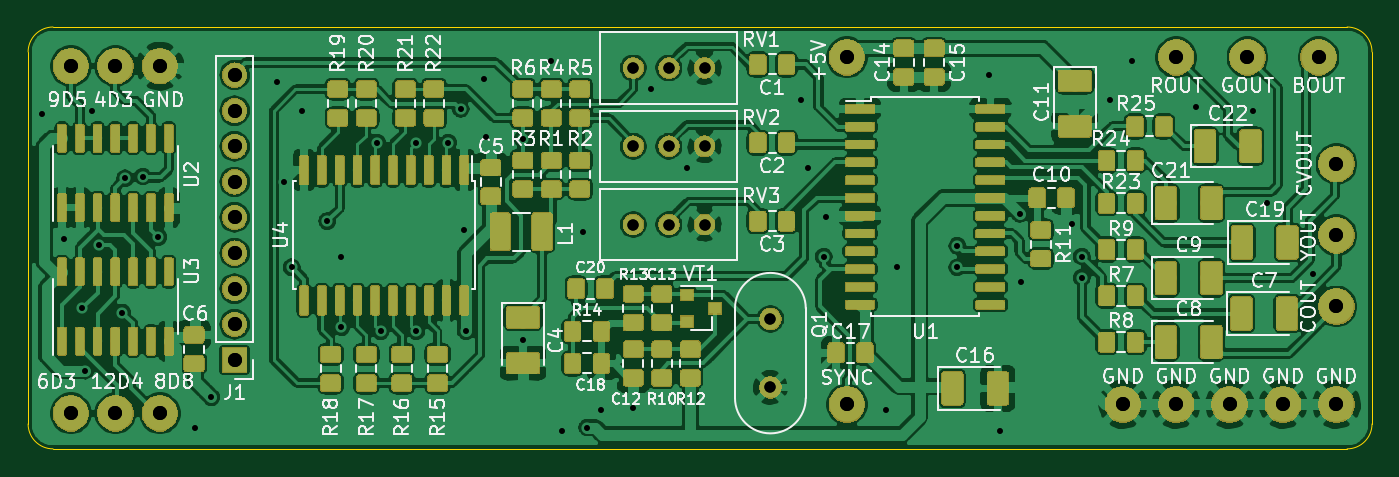
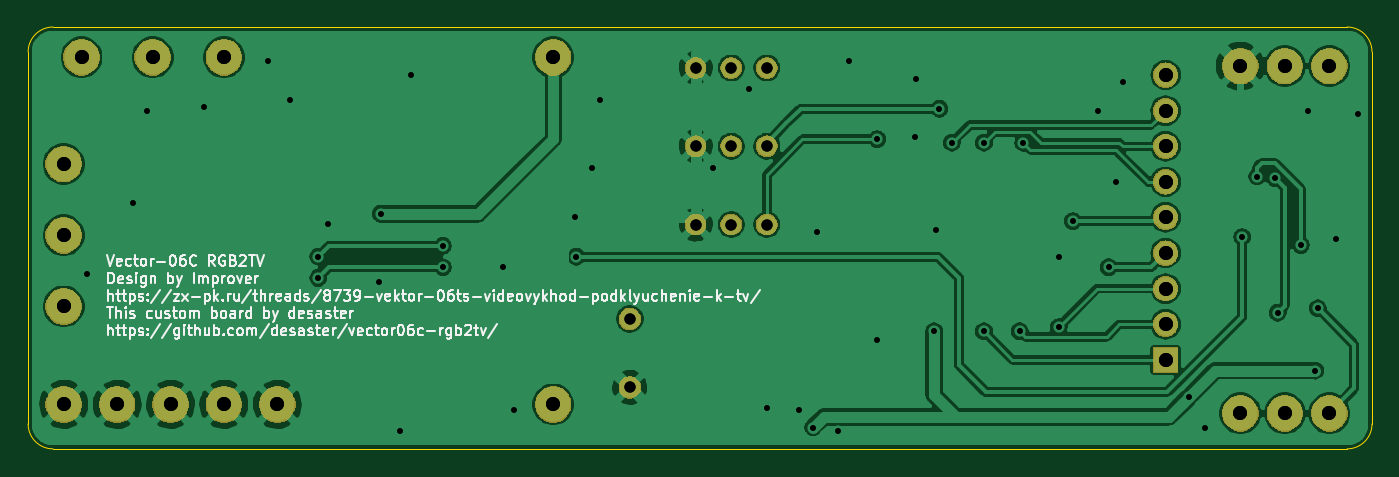
Circuit board: 11 layer files. Board 95.9 x 30.1 mm.
- bottom_copper: vector06c-rgb2tv-B_Cu.gbl (133516 bytes)
- bottom_mask: vector06c-rgb2tv-B_Mask.gbs (43422 bytes)
- paste: vector06c-rgb2tv-B_Paste.gbp (498 bytes)
- bottom_silk: vector06c-rgb2tv-B_SilkS.gbo (47687 bytes)
- outline: vector06c-rgb2tv-Edge_Cuts.gm1 (983 bytes)
- top_copper: vector06c-rgb2tv-F_Cu.gtl (678749 bytes)
- top_mask: vector06c-rgb2tv-F_Mask.gts (212255 bytes)
- paste: vector06c-rgb2tv-F_Paste.gtp (313594 bytes)
- top_silk: vector06c-rgb2tv-F_SilkS.gto (75994 bytes)
- drill: vector06c-rgb2tv-PTH.drl (1628 bytes)
- drill: vector06c-rgb2tv.drl (1848 bytes)

=== bottom_copper: vector06c-rgb2tv-B_Cu.gbl (133516 bytes, source omitted) ===
=== bottom_mask: vector06c-rgb2tv-B_Mask.gbs (43422 bytes, source omitted) ===
=== paste: vector06c-rgb2tv-B_Paste.gbp ===
G04 #@! TF.GenerationSoftware,KiCad,Pcbnew,(5.1.2)-1*
G04 #@! TF.CreationDate,2020-06-24T19:39:35+03:00*
G04 #@! TF.ProjectId,vector06c-rgb2tv,76656374-6f72-4303-9663-2d7267623274,rev?*
G04 #@! TF.SameCoordinates,Original*
G04 #@! TF.FileFunction,Paste,Bot*
G04 #@! TF.FilePolarity,Positive*
%FSLAX46Y46*%
G04 Gerber Fmt 4.6, Leading zero omitted, Abs format (unit mm)*
G04 Created by KiCad (PCBNEW (5.1.2)-1) date 2020-06-24 19:39:35*
%MOMM*%
%LPD*%
G04 APERTURE LIST*
G04 APERTURE END LIST*
M02*

=== bottom_silk: vector06c-rgb2tv-B_SilkS.gbo (47687 bytes, source omitted) ===
=== outline: vector06c-rgb2tv-Edge_Cuts.gm1 ===
G04 #@! TF.GenerationSoftware,KiCad,Pcbnew,(5.1.2)-1*
G04 #@! TF.CreationDate,2020-06-24T19:39:35+03:00*
G04 #@! TF.ProjectId,vector06c-rgb2tv,76656374-6f72-4303-9663-2d7267623274,rev?*
G04 #@! TF.SameCoordinates,Original*
G04 #@! TF.FileFunction,Profile,NP*
%FSLAX46Y46*%
G04 Gerber Fmt 4.6, Leading zero omitted, Abs format (unit mm)*
G04 Created by KiCad (PCBNEW (5.1.2)-1) date 2020-06-24 19:39:35*
%MOMM*%
%LPD*%
G04 APERTURE LIST*
%ADD10C,0.050000*%
G04 APERTURE END LIST*
D10*
X190627000Y-124460000D02*
X98298000Y-124460000D01*
X192405000Y-96139000D02*
X192405000Y-122682000D01*
X98298000Y-94361000D02*
X190627000Y-94361000D01*
X96520000Y-96139000D02*
X96520000Y-122682000D01*
X96520000Y-96139000D02*
G75*
G02X98298000Y-94361000I1778000J0D01*
G01*
X190627000Y-94361000D02*
G75*
G02X192405000Y-96139000I0J-1778000D01*
G01*
X192405000Y-122682000D02*
G75*
G02X190627000Y-124460000I-1778000J0D01*
G01*
X98298000Y-124460000D02*
G75*
G02X96520000Y-122682000I0J1778000D01*
G01*
M02*

=== top_copper: vector06c-rgb2tv-F_Cu.gtl (678749 bytes, source omitted) ===
=== top_mask: vector06c-rgb2tv-F_Mask.gts (212255 bytes, source omitted) ===
=== paste: vector06c-rgb2tv-F_Paste.gtp (313594 bytes, source omitted) ===
=== top_silk: vector06c-rgb2tv-F_SilkS.gto (75994 bytes, source omitted) ===
=== drill: vector06c-rgb2tv-PTH.drl ===
M48
METRIC,TZ
T1C0.400
T2C0.800
T3C1.000
%
G90
G05
T1
X97536Y-100584
X99060Y-109474
X100393Y-114427
X100584Y-118872
X101092Y-100330
X101600Y-109918
X103251Y-114744
X103442Y-105156
X104712Y-105029
X105791Y-109347
X108458Y-122936
X109601Y-120777
X114300Y-98298
X114808Y-105410
X115316Y-111506
X116078Y-100330
X117856Y-108204
X118872Y-110744
X118872Y-115773
X121412Y-102616
X121666Y-116078
X124206Y-102616
X124206Y-116078
X126492Y-102616
X127381Y-100203
X127635Y-108839
X127762Y-116078
X129032Y-98044
X129159Y-102235
X131826Y-102362
X131826Y-116713
X133858Y-96774
X134620Y-123190
X136144Y-108966
X136398Y-122936
X137414Y-121666
X139700Y-121539
X140970Y-98806
X143510Y-104394
X151638Y-99568
X152146Y-104394
X153289Y-110744
X153416Y-107950
X157734Y-121666
X158496Y-111506
X162814Y-109982
X162814Y-111506
X165100Y-97790
X165862Y-123190
X167259Y-107696
X167386Y-112522
X170974Y-108441
X171704Y-110744
X171704Y-112268
X173736Y-99568
X175260Y-96774
X179832Y-100076
X183896Y-100330
X184912Y-106934
X188214Y-112014
T2
X139700Y-108458
X142240Y-108458
X144780Y-108458
X149479Y-115189
X149479Y-120069
X139700Y-102870
X142240Y-102870
X144780Y-102870
X139700Y-97282
X142240Y-97282
X144780Y-97282
T3
X189865Y-109220
X189865Y-114300
X154940Y-121285
X102743Y-121920
X99568Y-121920
X182245Y-121285
X178435Y-121285
X105918Y-97155
X186055Y-121285
X189865Y-104140
X188595Y-96520
X111252Y-97790
X111252Y-100330
X111252Y-102870
X111252Y-105410
X111252Y-107950
X111252Y-110490
X111252Y-113030
X111252Y-115570
X111252Y-118110
X183515Y-96520
X105918Y-121920
X154940Y-96520
X178435Y-96520
X174625Y-121285
X189865Y-121285
X99568Y-97155
X102743Y-97155
T0
M30

=== drill: vector06c-rgb2tv.drl ===
M48
; DRILL file {KiCad (5.1.2)-1} date 24.6.2020 19.39.37
; FORMAT={3:3/ absolute / metric / suppress leading zeros}
; #@! TF.CreationDate,2020-06-24T19:39:37+03:00
; #@! TF.GenerationSoftware,Kicad,Pcbnew,(5.1.2)-1
FMAT,2
METRIC,TZ
T1C0.400
T2C0.800
T3C1.000
%
G90
G05
T1
X97536Y-100584
X99060Y-109474
X100393Y-114427
X100584Y-118872
X101092Y-100330
X101600Y-109918
X103251Y-114744
X103442Y-105156
X104712Y-105029
X105791Y-109347
X108458Y-122936
X109601Y-120777
X114300Y-98298
X114808Y-105410
X115316Y-111506
X116078Y-100330
X117856Y-108204
X118872Y-110744
X118872Y-115773
X121412Y-102616
X121666Y-116078
X124206Y-102616
X124206Y-116078
X126492Y-102616
X127381Y-100203
X127635Y-108839
X127762Y-116078
X129032Y-98044
X129159Y-102235
X131826Y-102362
X131826Y-116713
X133858Y-96774
X134620Y-123190
X136144Y-108966
X136398Y-122936
X137414Y-121666
X139700Y-121539
X140970Y-98806
X143510Y-104394
X151638Y-99568
X152146Y-104394
X153289Y-110744
X153416Y-107950
X157734Y-121666
X158496Y-111506
X162814Y-109982
X162814Y-111506
X165100Y-97790
X165862Y-123190
X167259Y-107696
X167386Y-112522
X170974Y-108441
X171704Y-110744
X171704Y-112268
X173736Y-99568
X175260Y-96774
X179832Y-100076
X183896Y-100330
X184912Y-106934
X188214Y-112014
T2
X139700Y-102870
X142240Y-102870
X144780Y-102870
X139700Y-97282
X142240Y-97282
X144780Y-97282
X149479Y-115189
X149479Y-120069
X139700Y-108458
X142240Y-108458
X144780Y-108458
T3
X183515Y-96520
X105918Y-97155
X154940Y-96520
X178435Y-121285
X99568Y-97155
X189865Y-104140
X188595Y-96520
X105918Y-121920
X189865Y-114300
X102743Y-97155
X186055Y-121285
X174625Y-121285
X111252Y-97790
X111252Y-100330
X111252Y-102870
X111252Y-105410
X111252Y-107950
X111252Y-110490
X111252Y-113030
X111252Y-115570
X111252Y-118110
X154940Y-121285
X189865Y-121285
X178435Y-96520
X102743Y-121920
X189865Y-109220
X99568Y-121920
X182245Y-121285
T0
M30
